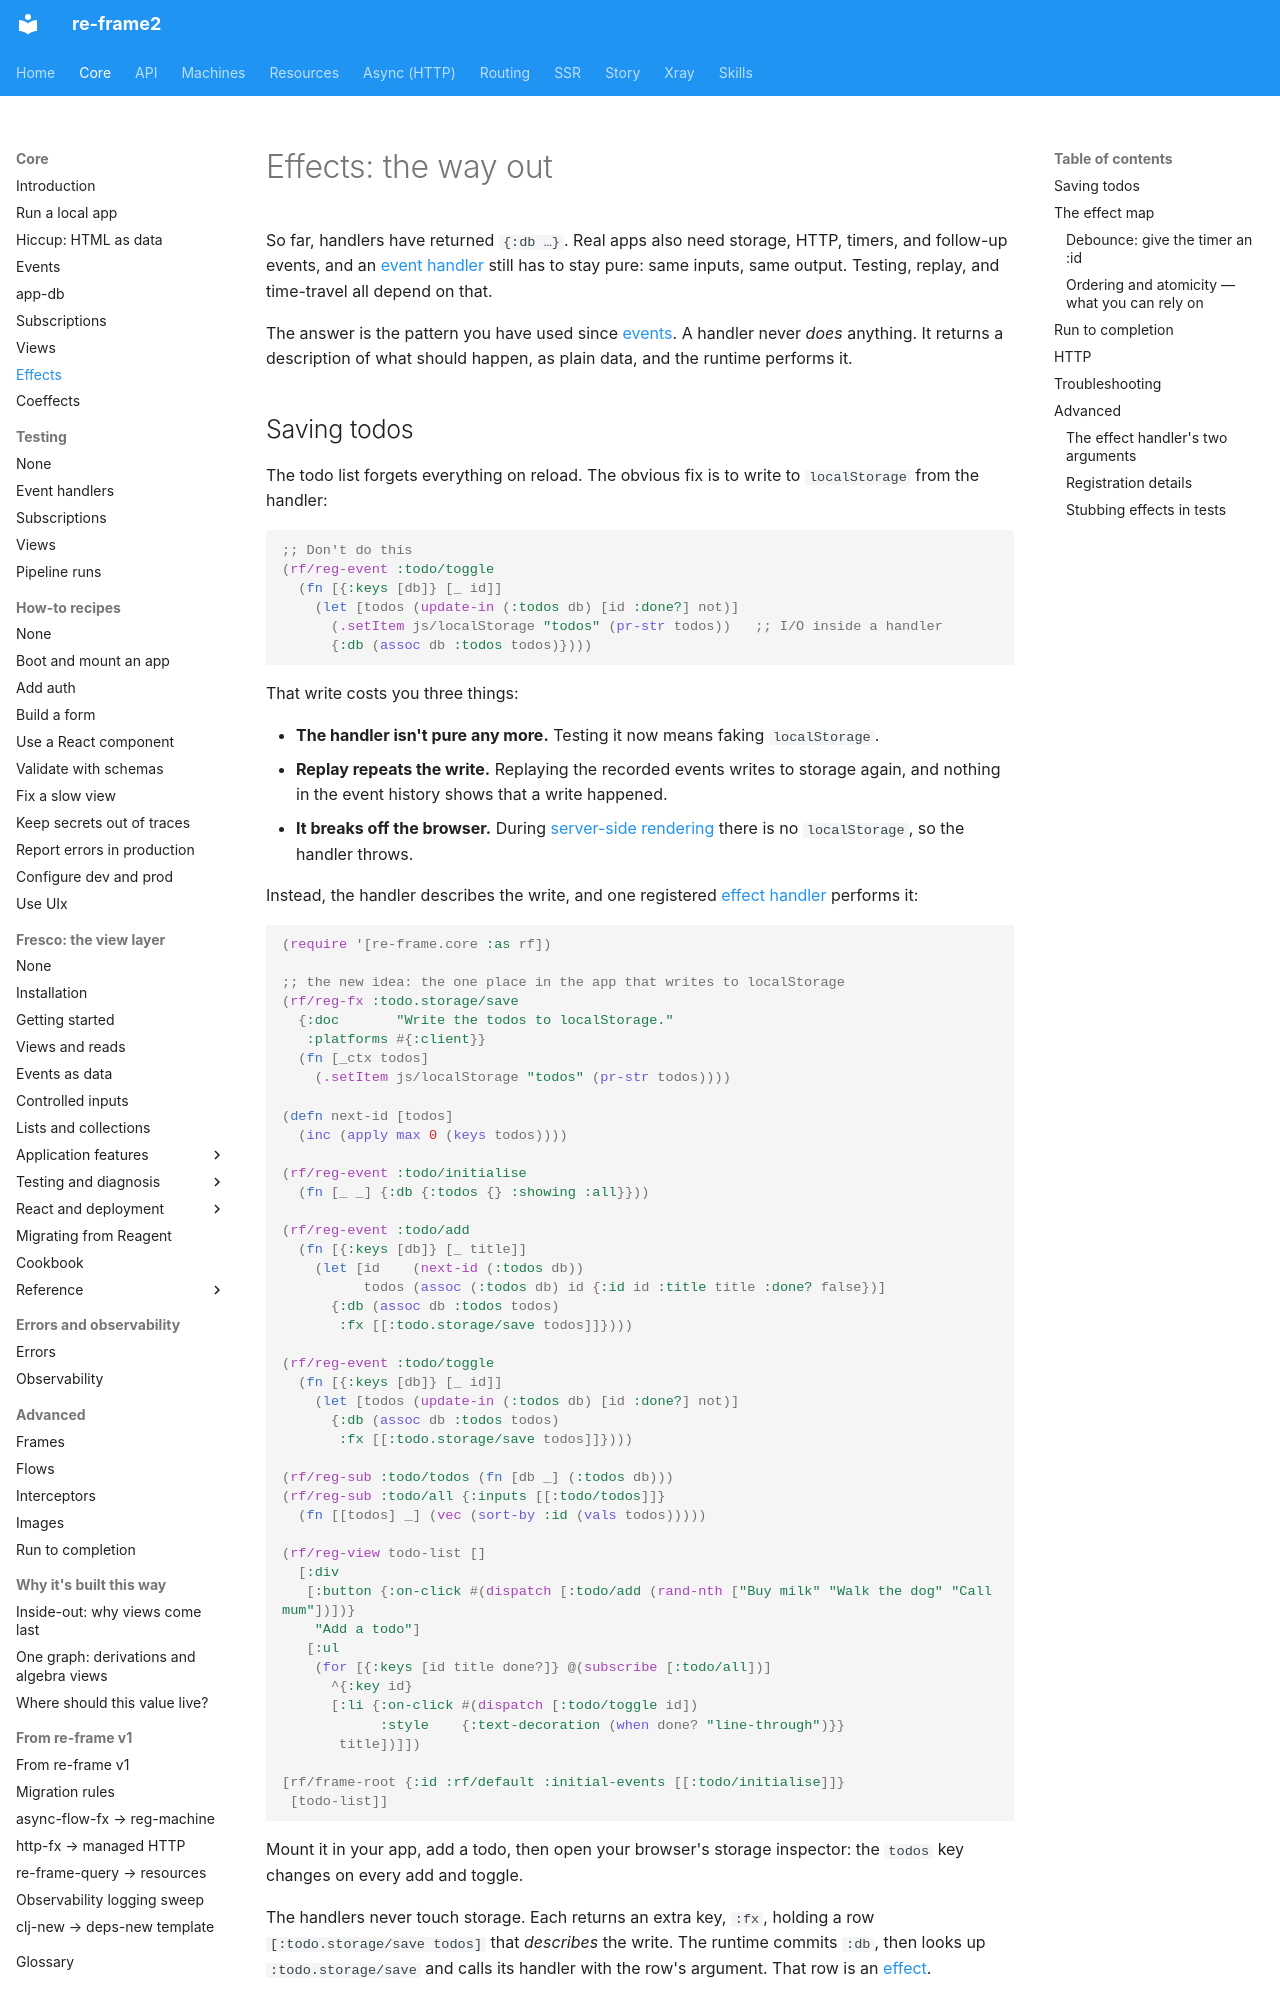

repository: day8/re-frame2 · page: core/effects/index.html · generator: mkdocs

# Effects: the way out

So far, handlers have returned `{:db …}`. Real apps also need storage, HTTP,
timers, and follow-up events, and an [event handler](glossary.md#event-handler)
still has to stay pure: same inputs, same output. Testing, replay, and time-travel
all depend on that.

The answer is the pattern you have used since [events](events.md). A handler never
*does* anything. It returns a description of what should happen, as plain data, and
the runtime performs it.
